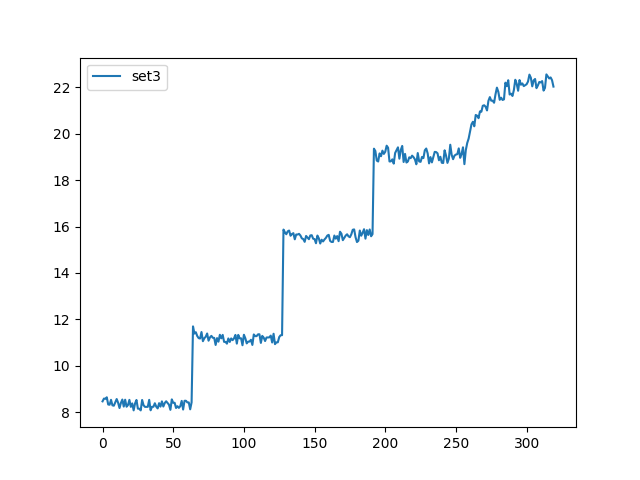

The file beside this chart, header and first rows:
, set3
0, 8.465
1, 8.584
2, 8.573
3, 8.639
4, 8.329
5, 8.318
6, 8.531
7, 8.292
8, 8.277
9, 8.421
10, 8.564
11, 8.408
12, 8.177
13, 8.397
14, 8.542
15, 8.238
16, 8.535
17, 8.233
18, 8.306
19, 8.529
20, 8.227
21, 8.376
22, 8.075
23, 8.375
24, 8.524
25, 8.149
26, 8.149
27, 8.074
28, 8.525
29, 8.3
30, 8.226
31, 8.227
32, 8.227
33, 8.528
34, 8.079
35, 8.23
36, 8.231
37, 8.383
38, 8.234
39, 8.16
40, 8.386
41, 8.238
42, 8.464
43, 8.241
44, 8.392
45, 8.468
46, 8.395
47, 8.321
48, 8.098
49, 8.549
50, 8.401
51, 8.402
52, 8.179
53, 8.256
54, 8.182
55, 8.259
56, 8.485
57, 8.112
58, 8.489
59, 8.49
... 260 more rows
